The GitHub repository ailabnjtech/diatoms contains a labelled image folder "datasets" with 145 categories: Achnanthes, Achnanthidium, Actinella, Actinocyclus, Adlafia, Amphicampa, Amphipleura, Amphora, Aneumastus, Anomoeoneis, Asterionella, Aulacoseira, Bacillaria, Biremis, Boreozonacola, Brachysira, Brebissonia, Caloneis, Campylodiscus, Capartogramma, Cavinula, Chaetoceros, Chamaepinnularia, Cocconeis, Coscinodiscus, Cosmioneis, Craticula, Ctenophora, Cyclostephanos, Cyclotella, Cymatopleura, Cymbella, Cymbellonitzschia, Cymbopleura, Decussata, Delicata, Denticula, Diadesmis, Diatoma, Diatomella, Didymosphenia, Diploneis, Diprora, Discostella, Distrionella, Ellerbeckia, Encyonema, Encyonopsis, Entomoneis, Envekadea, Eolimna, Epithemia, Eucocconeis, Eunotia, Eupodiscus, Fallacia, Fragilaria, Fragilariforma, Frickea, Frustulia, Geissleria, Genkalia, Gliwiczia, Gomphoneis, Gomphonella, Gomphonema, Gomphosinica, Gomphosphenia, Grunowia, Gyrosigma, Halamphora, Hannaea, Hippodonta, Humidophila, Hydrosera, Iconella, Karayevia, Kobayasiella, Krasskella, Kurtkrammeria, Lacustriella, Lemnicola, Lindavia, Luticola, Mastogloia, Mayamaea, Melosira, Meridion, Microcostatus, Muelleria, Navicula, Navicymbula, Neidiomorpha, Neidiopsis, Neidium, Ninastrelnikovia, Nitzschia, Nupela, Odontidium, Orthoseira, Oxyneis, Parlibellus, Peronia, Pinnularia, Placoneis, Plagiotropis, Planothidium, Platessa, Playaensis, Pleurosigma, Pleurosira, Prestauroneis, Proschkinia, Psammothidium, Pseudofallacia, Pseudostaurosira, Punctastriata, Reimeria, Rexlowea, Rhoicosphenia, Rossithidium, Scoliopleura, Sellaphora, Semiorbis, Simonsenia, Skabitschewskia, Skeletonema, Spicaticribra, Stauroforma, Stauroneis, Staurophora, Staurosira, Staurosirella, Stephanodiscus, Stephanopyxis turris, Surirella, Synedra, Tabellaria, Tabularia, Terpsinoe, Tetracyclus, Thalassiosira, Tryblionella, Ulnaria, Urosolenia. Examples follow, each with its label.

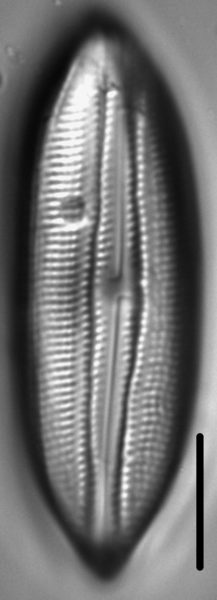
Label: Scoliopleura

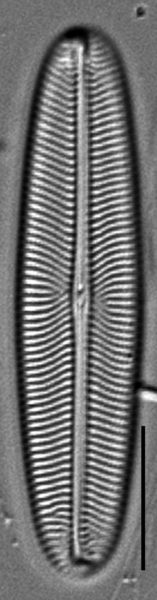
Label: Envekadea

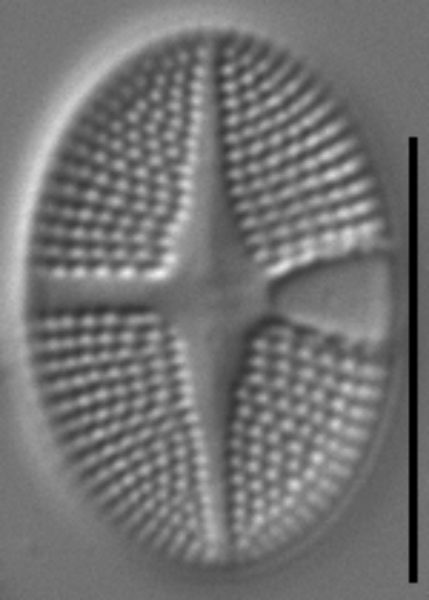
Label: Gliwiczia

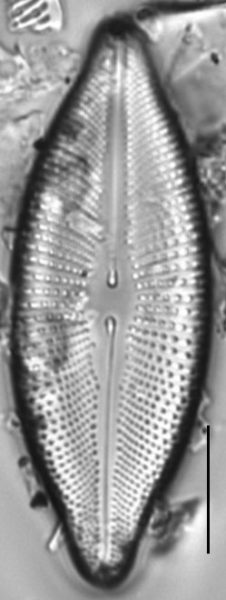
Label: Cosmioneis

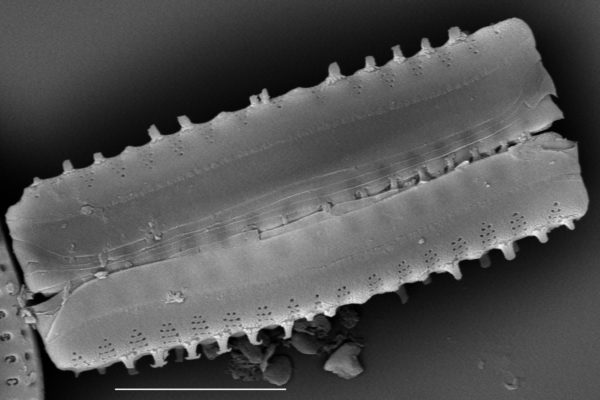
Label: Punctastriata

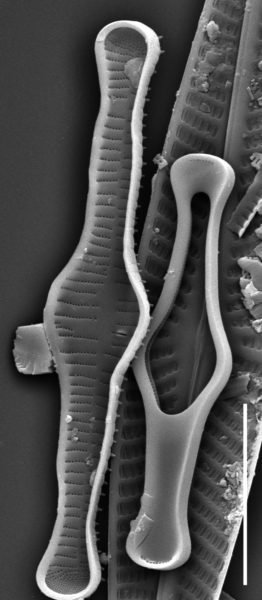
Label: Tabellaria
